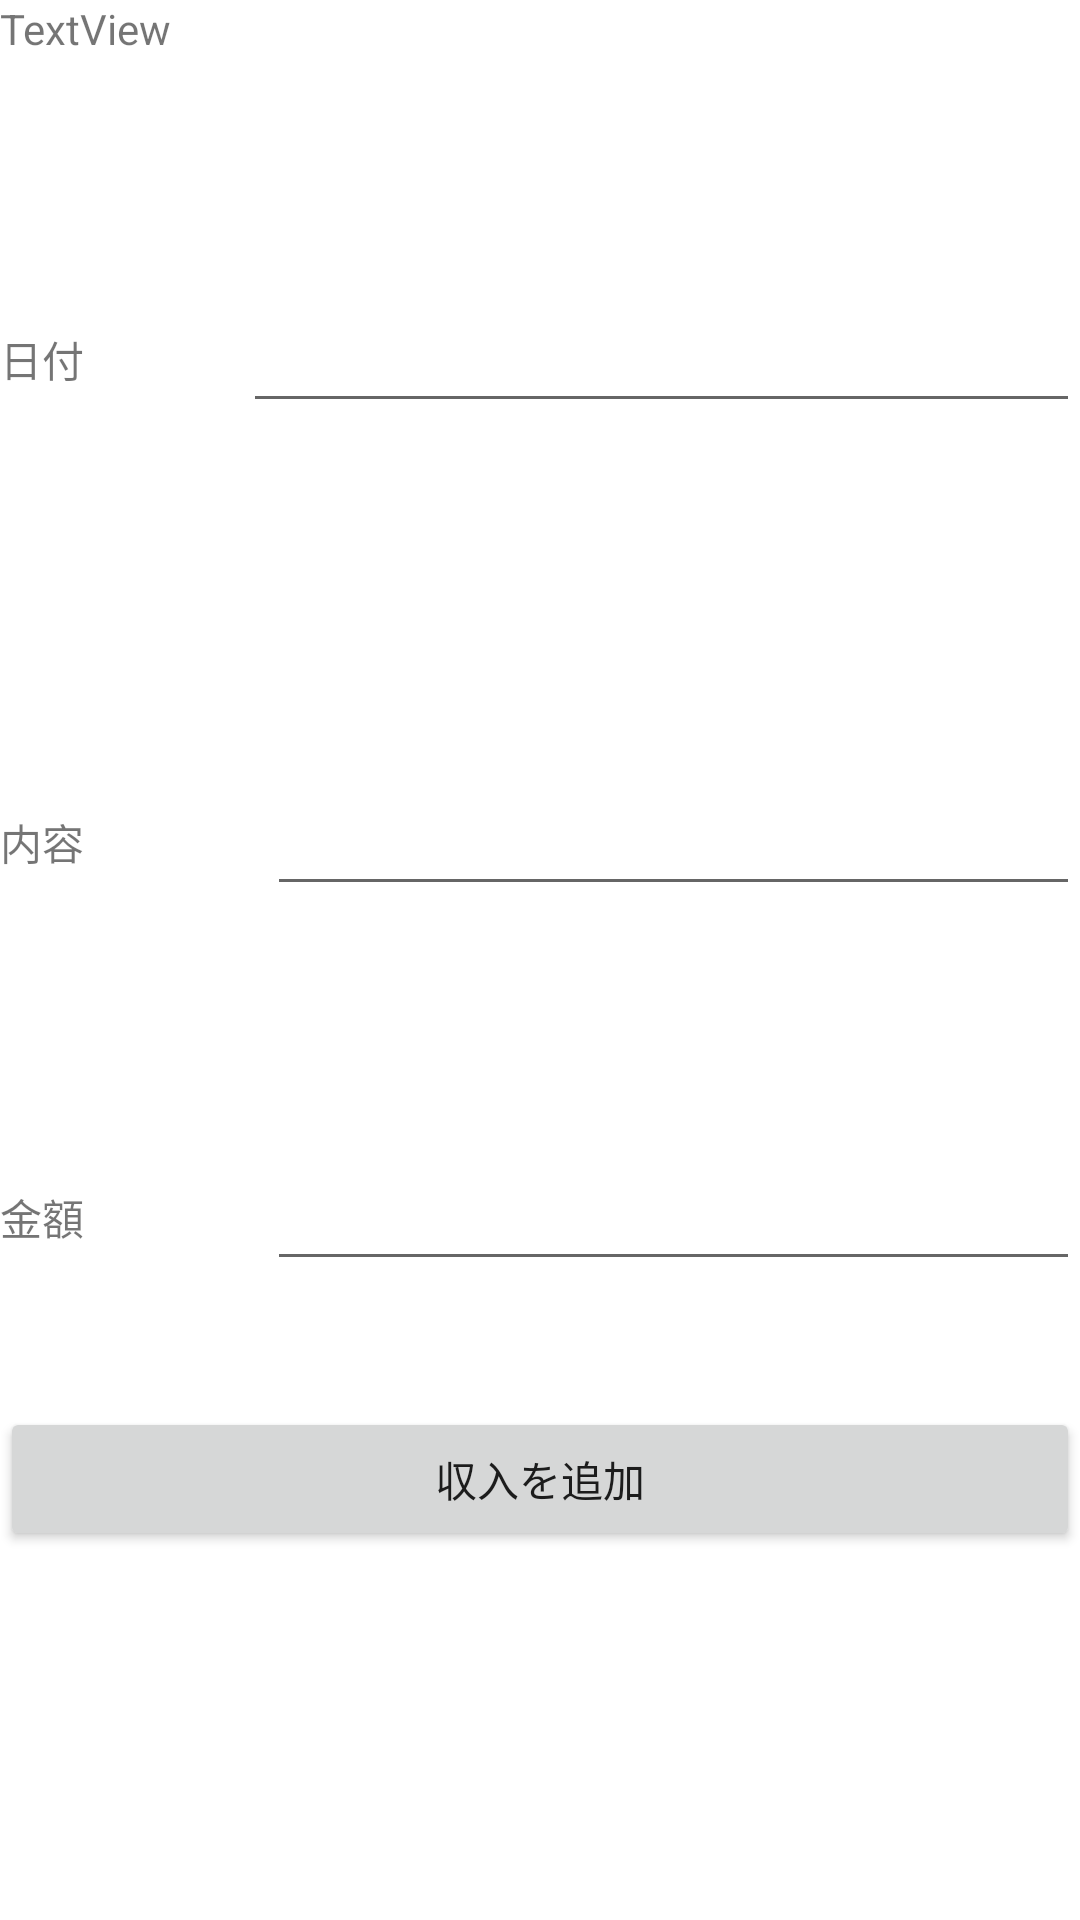

Here is an Android app screen rendered from its layout file. Give the layout XML and the strings, colors and styles it references.
<!-- AndroidManifest.xml: application theme Theme.Accont -->
<!-- res/layout/add_income.xml -->
<?xml version="1.0" encoding="utf-8"?>
<androidx.constraintlayout.widget.ConstraintLayout xmlns:android="http://schemas.android.com/apk/res/android"
    xmlns:app="http://schemas.android.com/apk/res-auto"
    xmlns:tools="http://schemas.android.com/tools"
    android:layout_width="match_parent"
    android:layout_height="match_parent">

    <LinearLayout
        android:layout_width="match_parent"
        android:layout_height="match_parent"
        android:orientation="vertical">

        <TextView
            android:id="@+id/textView3"
            android:layout_width="match_parent"
            android:layout_height="93dp"
            android:text="TextView" />

        <LinearLayout
            android:layout_width="match_parent"
            android:layout_height="161dp"
            android:orientation="horizontal">

            <TextView
                android:id="@+id/date_text"
                android:layout_width="109dp"
                android:layout_height="wrap_content"
                android:layout_weight="1"
                android:text="日付" />

            <EditText
                android:id="@+id/date_input"
                android:layout_width="279dp"
                android:layout_height="wrap_content"
                android:ems="10"
                android:inputType="date"
                android:minHeight="48dp"
                tools:ignore="SpeakableTextPresentCheck" />

        </LinearLayout>

        <LinearLayout
            android:layout_width="match_parent"
            android:layout_height="125dp"
            android:orientation="horizontal">

            <TextView
                android:id="@+id/content_text"
                android:layout_width="wrap_content"
                android:layout_height="wrap_content"
                android:layout_weight="1"
                android:text="内容" />

            <EditText
                android:id="@+id/content_input"
                android:layout_width="wrap_content"
                android:layout_height="wrap_content"
                android:layout_weight="1"
                android:ems="10"
                android:inputType="text"
                android:minHeight="48dp"
                android:text=""
                tools:ignore="SpeakableTextPresentCheck" />
        </LinearLayout>

        <LinearLayout
            android:layout_width="match_parent"
            android:layout_height="90dp"
            android:orientation="horizontal">

            <TextView
                android:id="@+id/price_text"
                android:layout_width="wrap_content"
                android:layout_height="wrap_content"
                android:layout_weight="1"
                android:text="金額" />

            <EditText
                android:id="@+id/price_input"
                android:layout_width="wrap_content"
                android:layout_height="wrap_content"
                android:layout_weight="1"
                android:ems="10"
                android:inputType="number"
                android:minHeight="48dp"
                android:text=""
                tools:ignore="SpeakableTextPresentCheck" />
        </LinearLayout>

        <Button
            android:id="@+id/add_income_button"
            android:layout_width="match_parent"
            android:layout_height="wrap_content"
            android:text="収入を追加" />
    </LinearLayout>

</androidx.constraintlayout.widget.ConstraintLayout>
<!-- resources referenced by this layout -->
<resources>
  <style name="Theme.Accont" parent="Theme.MaterialComponents.DayNight.DarkActionBar">
          
          <item name="colorPrimary">@color/purple_500</item>
          <item name="colorPrimaryVariant">@color/purple_700</item>
          <item name="colorOnPrimary">@color/white</item>
          
          <item name="colorSecondary">@color/teal_200</item>
          <item name="colorSecondaryVariant">@color/teal_700</item>
          <item name="colorOnSecondary">@color/black</item>
          
          <item name="android:statusBarColor" tools:targetApi="l">?attr/colorPrimaryVariant</item>
          
      </style>
  <!-- not gathered from this repository: default colours our renderer supplied (Android Studio template values) -->
  <color name="purple_500">#FF6200EE</color>
  <color name="purple_700">#FF3700B3</color>
  <color name="teal_200">#FF03DAC5</color>
  <color name="teal_700">#FF018786</color>
  <color name="black">#FF000000</color>
  <color name="white">#FFFFFFFF</color>
</resources>
